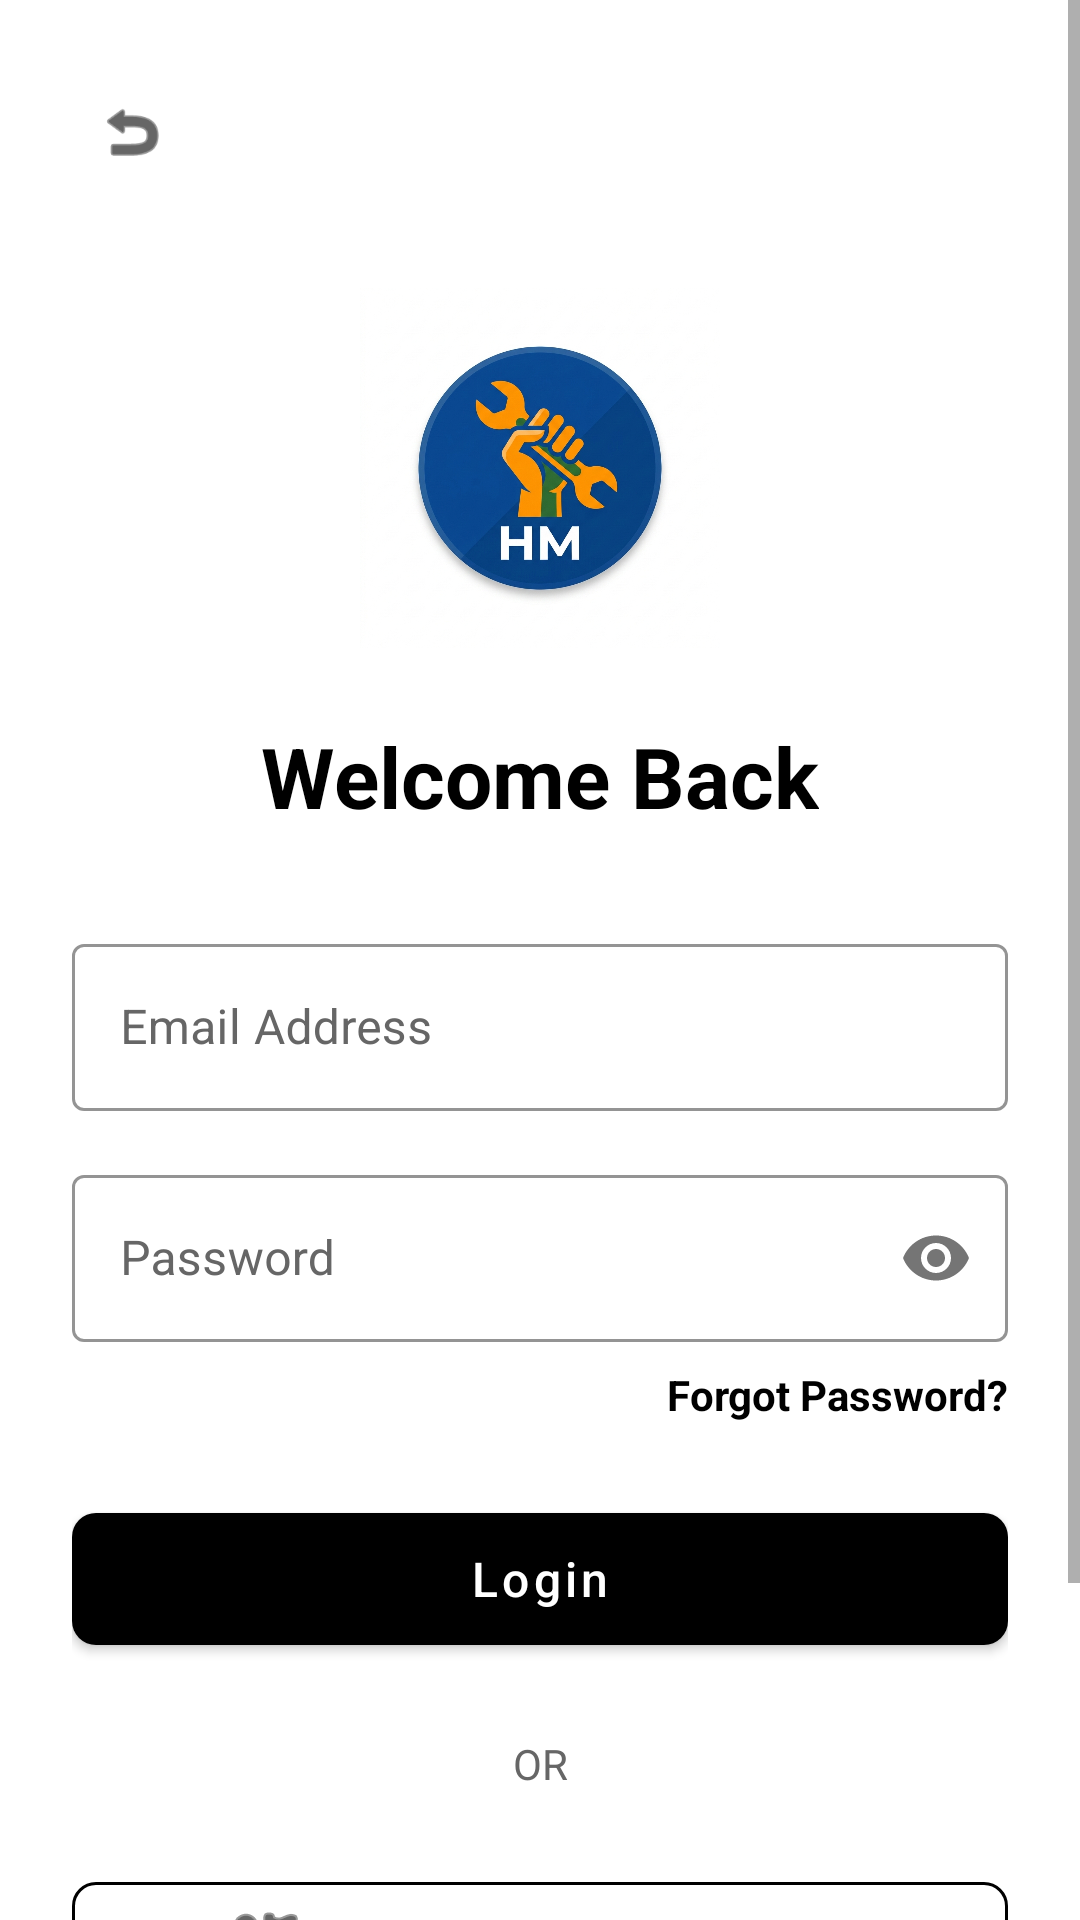

Write the Android layout XML for this screen, with the resource values it uses.
<!-- AndroidManifest.xml: activity theme Theme.HandManWork -->
<!-- res/layout/activity_login.xml -->
<?xml version="1.0" encoding="utf-8"?>
<ScrollView xmlns:android="http://schemas.android.com/apk/res/android"
    xmlns:app="http://schemas.android.com/apk/res-auto"
    xmlns:tools="http://schemas.android.com/tools"
    android:layout_width="match_parent"
    android:layout_height="match_parent"
    android:fillViewport="true"
    android:background="#FFFFFF">

    <androidx.constraintlayout.widget.ConstraintLayout
        android:layout_width="match_parent"
        android:layout_height="wrap_content"
        android:padding="24dp">

        <ImageView
            android:id="@+id/backButton"
            android:layout_width="40dp"
            android:layout_height="40dp"
            android:background="?attr/selectableItemBackgroundBorderless"
            android:clickable="true"
            android:contentDescription="Back"
            android:focusable="true"
            android:padding="8dp"
            android:src="@android:drawable/ic_menu_revert"
            app:layout_constraintStart_toStartOf="parent"
            app:layout_constraintTop_toTopOf="parent"
            app:tint="#000000" />

        <ImageView
            android:id="@+id/logo"
            android:layout_width="120dp"
            android:layout_height="120dp"
            android:layout_marginTop="32dp"
            android:src="@drawable/logo"
            app:layout_constraintEnd_toEndOf="parent"
            app:layout_constraintStart_toStartOf="parent"
            app:layout_constraintTop_toBottomOf="@id/backButton"
            tools:src="@android:drawable/sym_def_app_icon" />

        <TextView
            android:id="@+id/login_title"
            android:layout_width="wrap_content"
            android:layout_height="wrap_content"
            android:layout_marginTop="24dp"
            android:text="Welcome Back"
            android:textSize="28sp"
            android:textStyle="bold"
            android:textColor="#000000"
            app:layout_constraintTop_toBottomOf="@id/logo"
            app:layout_constraintStart_toStartOf="parent"
            app:layout_constraintEnd_toEndOf="parent"/>

        <com.google.android.material.textfield.TextInputLayout
            android:id="@+id/emailLayout"
            style="@style/Widget.MaterialComponents.TextInputLayout.OutlinedBox"
            android:layout_width="0dp"
            android:layout_height="wrap_content"
            android:layout_marginTop="32dp"
            android:hint="Email Address"
            app:hintTextColor="#000000"
            android:textColorHint="#666666"
            app:boxStrokeColor="#000000"
            app:layout_constraintTop_toBottomOf="@id/login_title"
            app:layout_constraintStart_toStartOf="parent"
            app:layout_constraintEnd_toEndOf="parent">
            <com.google.android.material.textfield.TextInputEditText
                android:id="@+id/emailEditText"
                android:layout_width="match_parent"
                android:layout_height="wrap_content"
                android:textColor="#000000"
                android:inputType="textEmailAddress" />
        </com.google.android.material.textfield.TextInputLayout>

        <com.google.android.material.textfield.TextInputLayout
            android:id="@+id/passwordLayout"
            style="@style/Widget.MaterialComponents.TextInputLayout.OutlinedBox"
            android:layout_width="0dp"
            android:layout_height="wrap_content"
            android:layout_marginTop="16dp"
            android:hint="Password"
            app:hintTextColor="#000000"
            android:textColorHint="#666666"
            app:boxStrokeColor="#000000"
            app:passwordToggleEnabled="true"
            app:layout_constraintTop_toBottomOf="@id/emailLayout"
            app:layout_constraintStart_toStartOf="parent"
            app:layout_constraintEnd_toEndOf="parent">
            <com.google.android.material.textfield.TextInputEditText
                android:id="@+id/passwordEditText"
                android:layout_width="match_parent"
                android:layout_height="wrap_content"
                android:textColor="#000000"
                android:inputType="textPassword" />
        </com.google.android.material.textfield.TextInputLayout>

        <TextView
            android:id="@+id/forgotPasswordText"
            android:layout_width="wrap_content"
            android:layout_height="wrap_content"
            android:layout_marginTop="8dp"
            android:text="Forgot Password?"
            android:textColor="#000000"
            android:textStyle="bold"
            app:layout_constraintTop_toBottomOf="@id/passwordLayout"
            app:layout_constraintEnd_toEndOf="parent" />

        <com.google.android.material.button.MaterialButton
            android:id="@+id/loginButton"
            android:layout_width="0dp"
            android:layout_height="56dp"
            android:layout_marginTop="24dp"
            android:text="Login"
            android:textAllCaps="false"
            android:textSize="16sp"
            android:textColor="#FFFFFF"
            app:backgroundTint="#000000"
            app:cornerRadius="8dp"
            app:layout_constraintTop_toBottomOf="@id/forgotPasswordText"
            app:layout_constraintStart_toStartOf="parent"
            app:layout_constraintEnd_toEndOf="parent" />

        <TextView
            android:id="@+id/divider"
            android:layout_width="wrap_content"
            android:layout_height="wrap_content"
            android:layout_marginTop="24dp"
            android:text="OR"
            android:textColor="#666666"
            app:layout_constraintTop_toBottomOf="@id/loginButton"
            app:layout_constraintStart_toStartOf="parent"
            app:layout_constraintEnd_toEndOf="parent" />

        <com.google.android.material.button.MaterialButton
            android:id="@+id/googleSignInButton"
            style="@style/Widget.MaterialComponents.Button.OutlinedButton"
            android:layout_width="0dp"
            android:layout_height="56dp"
            android:layout_marginTop="24dp"
            android:text="Continue with Google"
            android:textAllCaps="false"
            android:textSize="16sp"
            android:textColor="#000000"
            app:strokeColor="#000000"
            app:cornerRadius="8dp"
            app:icon="@android:drawable/ic_menu_myplaces"
            app:iconTint="#000000"
            app:iconGravity="textStart"
            app:layout_constraintTop_toBottomOf="@id/divider"
            app:layout_constraintStart_toStartOf="parent"
            app:layout_constraintEnd_toEndOf="parent" />

        <TextView
            android:id="@+id/signUpText"
            android:layout_width="wrap_content"
            android:layout_height="wrap_content"
            android:layout_marginTop="32dp"
            android:layout_marginBottom="24dp"
            android:text="Don't have an account? Sign Up"
            android:textColor="#000000"
            android:textStyle="bold"
            app:layout_constraintTop_toBottomOf="@id/googleSignInButton"
            app:layout_constraintStart_toStartOf="parent"
            app:layout_constraintEnd_toEndOf="parent"
            app:layout_constraintBottom_toBottomOf="parent" />

        <FrameLayout
            android:id="@+id/progressOverlay"
            android:layout_width="match_parent"
            android:layout_height="match_parent"
            android:background="#80000000"
            android:visibility="gone"
            app:layout_constraintBottom_toBottomOf="parent"
            app:layout_constraintEnd_toEndOf="parent"
            app:layout_constraintStart_toStartOf="parent"
            app:layout_constraintTop_toTopOf="parent">

            <ProgressBar
                android:layout_width="48dp"
                android:layout_height="48dp"
                android:layout_gravity="center"
                android:indeterminateTint="#FFFFFF" />
        </FrameLayout>

    </androidx.constraintlayout.widget.ConstraintLayout>
</ScrollView>
<!-- resources referenced by this layout -->
<resources>
  <!-- drawable logo: png bitmap (drawable, 935463 bytes) -->
  <style name="Theme.HandManWork" parent="Theme.MaterialComponents.DayNight.NoActionBar">
          
          <item name="colorPrimary">#000000</item>
          <item name="colorPrimaryVariant">#333333</item>
          <item name="colorOnPrimary">@color/white</item>
          
          
          <item name="colorSecondary">#000000</item>
          <item name="colorSecondaryVariant">#333333</item>
          <item name="colorOnSecondary">@color/black</item>
          
          
          <item name="android:statusBarColor">#000000</item>
          <item name="android:windowLightStatusBar">false</item>
          
          
          <item name="android:windowBackground">@color/white</item>
          <item name="android:colorBackground">@color/white</item>
          
          
          <item name="android:textColor">@color/black</item>
          <item name="android:textColorPrimary">@color/black</item>
          <item name="android:textColorSecondary">#666666</item>
          
          
          <item name="android:datePickerDialogTheme">@style/CustomPickerTheme</item>
          <item name="android:timePickerDialogTheme">@style/CustomPickerTheme</item>
          
          
          <item name="materialButtonStyle">@style/Widget.MaterialComponents.Button</item>
          
          
          <item name="textInputStyle">@style/Widget.MaterialComponents.TextInputLayout.OutlinedBox</item>
      </style>
  <color name="white">#FFFFFF</color>
  <color name="black">#000000</color>
  <style name="CustomPickerTheme" parent="Theme.MaterialComponents.Light.Dialog">
          <item name="colorPrimary">#000000</item> 
          <item name="colorAccent">#000000</item> 
          <item name="android:textColorPrimary">#000000</item> 
          <item name="android:textColorSecondary">#666666</item> 
          <item name="android:headerBackground">#000000</item>
          <item name="android:windowBackground">@color/white</item>
          <item name="android:buttonBarPositiveButtonStyle">@style/PickerButtonStyle</item>
          <item name="android:buttonBarNegativeButtonStyle">@style/PickerButtonStyle</item>
      </style>
  <style name="PickerButtonStyle" parent="Widget.MaterialComponents.Button.TextButton">
          <item name="android:textColor">#000000</item>
          <item name="android:textStyle">bold</item>
      </style>
</resources>
